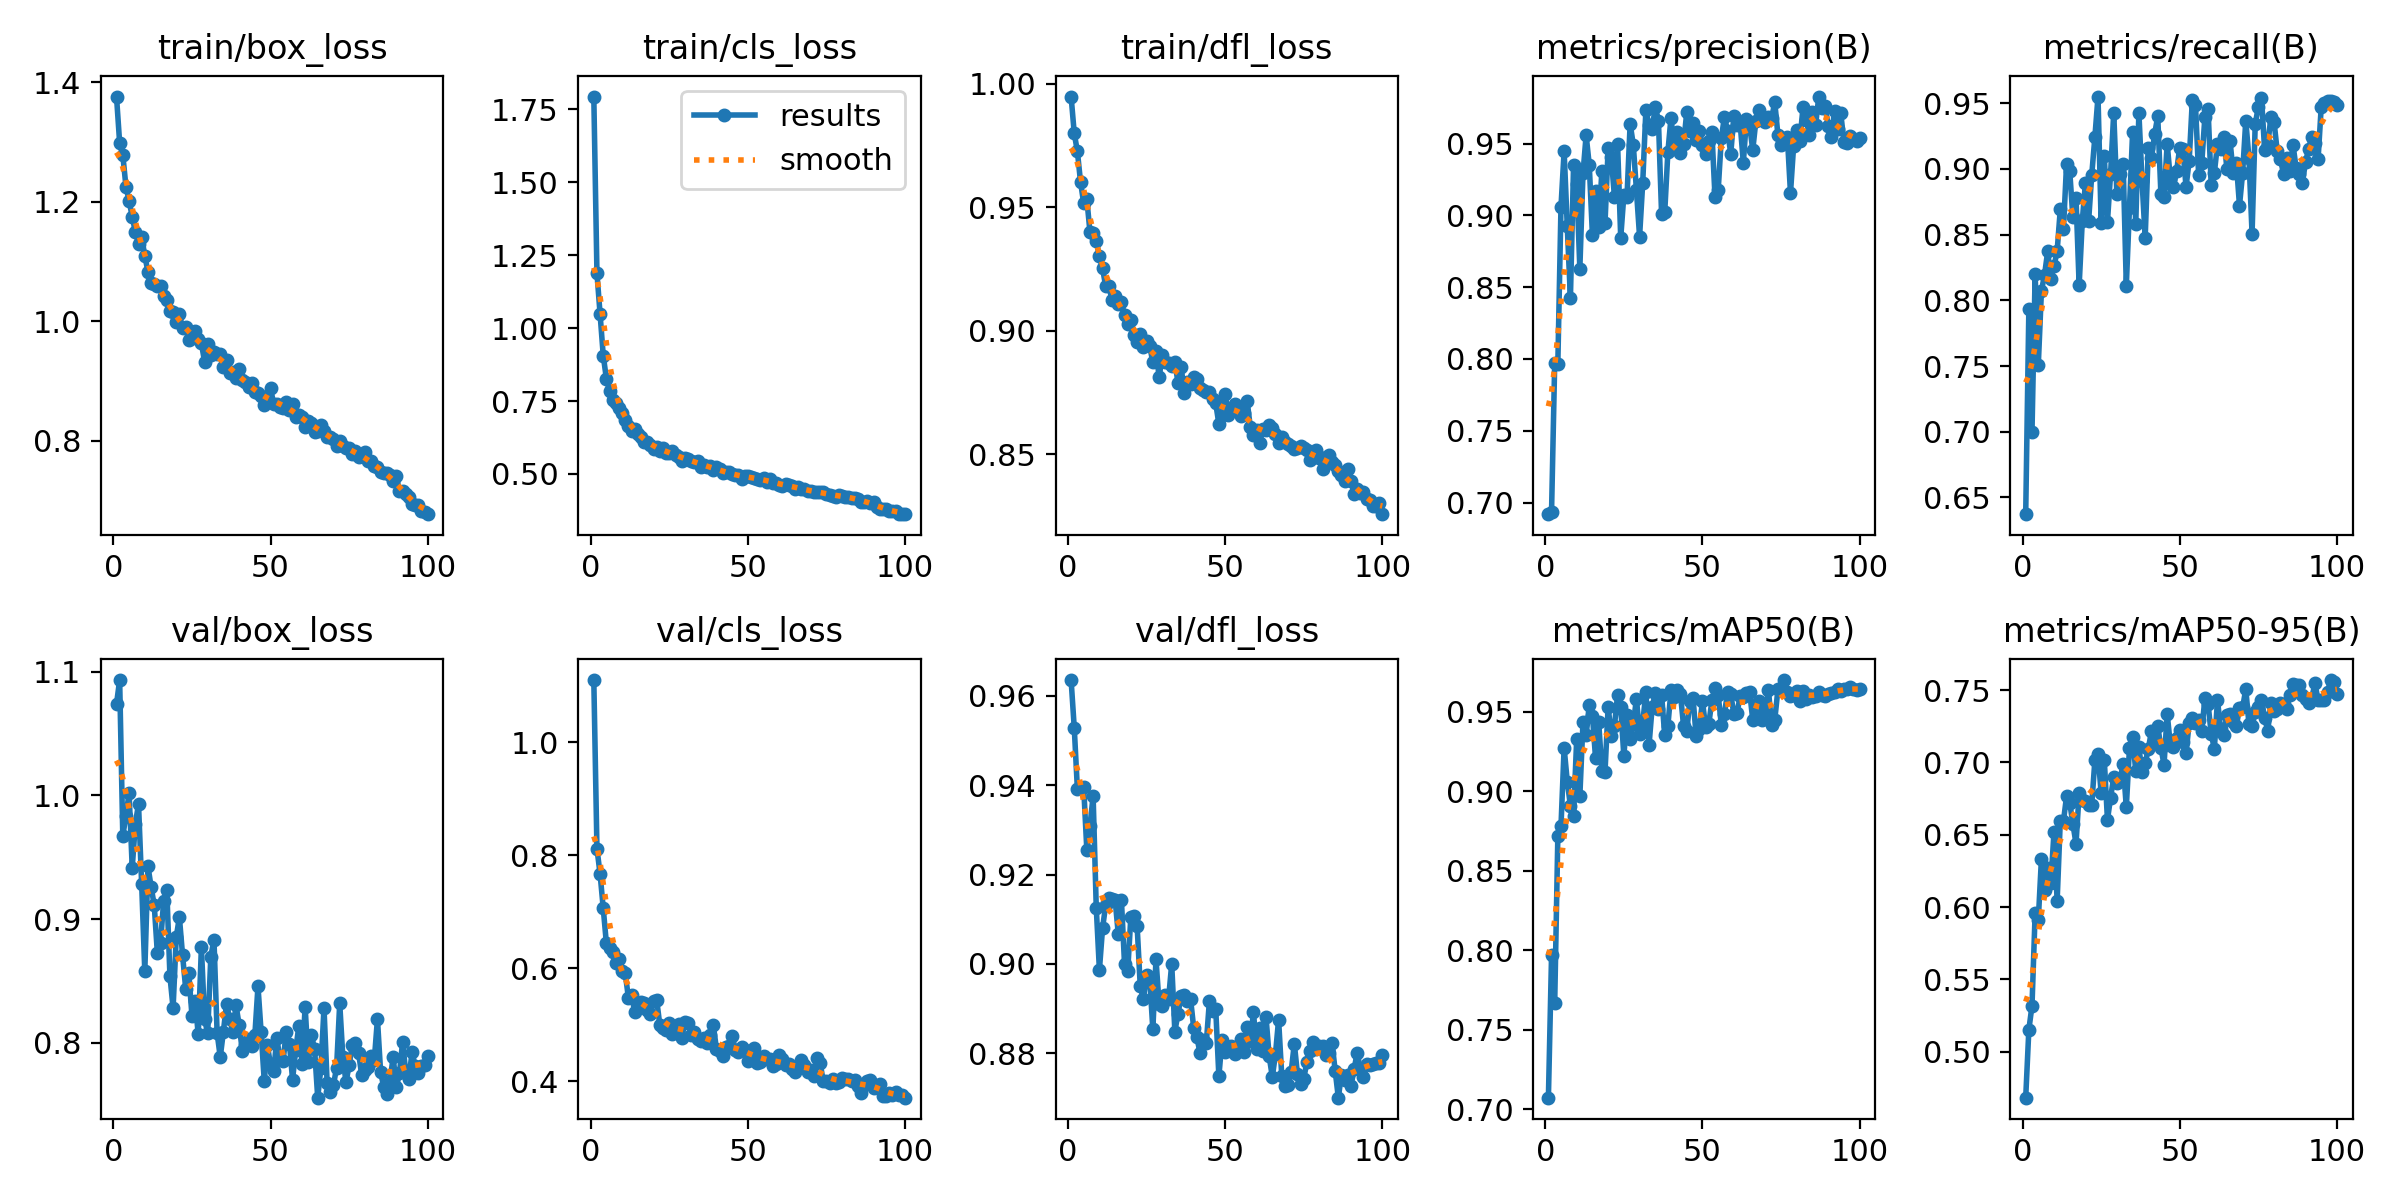

Source data for this figure (header and first rows):
epoch, time, train/box_loss, train/cls_loss, train/dfl_loss, metrics/precision(B), metrics/recall(B), metrics/mAP50(B), metrics/mAP50-95(B), val/box_loss, val/cls_loss, val/dfl_loss, lr/pg0, lr/pg1, lr/pg2
1, 35.57, 1.376, 1.794, 0.9949, 0.692, 0.6373, 0.7074, 0.4682, 1.074, 1.11, 0.9636, 0.0005541, 0.0005541, 0.0005541
2, 63.84, 1.298, 1.189, 0.98, 0.6938, 0.7931, 0.7968, 0.5152, 1.093, 0.8115, 0.9529, 0.001099, 0.001099, 0.001099
3, 90.77, 1.278, 1.047, 0.9726, 0.797, 0.7001, 0.7668, 0.5318, 0.9674, 0.7665, 0.9391, 0.001632, 0.001632, 0.001632
4, 117.8, 1.225, 0.906, 0.9603, 0.7967, 0.8198, 0.8716, 0.5957, 0.9834, 0.7059, 0.9393, 0.001617, 0.001617, 0.001617
5, 144.4, 1.202, 0.8263, 0.9517, 0.906, 0.7506, 0.8778, 0.5909, 1.002, 0.6438, 0.9396, 0.001601, 0.001601, 0.001601
6, 170.6, 1.175, 0.7853, 0.9533, 0.9446, 0.8071, 0.9272, 0.6333, 0.9416, 0.6351, 0.9256, 0.001584, 0.001584, 0.001584
7, 198, 1.149, 0.7545, 0.9401, 0.8923, 0.8196, 0.906, 0.6115, 0.9772, 0.6288, 0.9309, 0.001568, 0.001568, 0.001568
8, 228.3, 1.13, 0.743, 0.9397, 0.8423, 0.8372, 0.8909, 0.6273, 0.993, 0.6088, 0.9376, 0.001551, 0.001551, 0.001551
9, 258.9, 1.14, 0.7254, 0.9363, 0.9348, 0.8164, 0.8846, 0.6168, 0.9284, 0.6168, 0.9126, 0.001535, 0.001535, 0.001535
10, 289.4, 1.11, 0.7093, 0.9301, 0.922, 0.8259, 0.9327, 0.6519, 0.8576, 0.5957, 0.8986, 0.001518, 0.001518, 0.001518
11, 318.7, 1.083, 0.6859, 0.9253, 0.863, 0.8375, 0.8969, 0.6042, 0.9428, 0.5909, 0.908, 0.001502, 0.001502, 0.001502
12, 348.6, 1.064, 0.665, 0.9181, 0.9292, 0.8691, 0.9432, 0.6597, 0.9261, 0.5476, 0.9132, 0.001485, 0.001485, 0.001485
13, 380.2, 1.063, 0.6484, 0.9182, 0.9558, 0.854, 0.9351, 0.6592, 0.9113, 0.5531, 0.9148, 0.001469, 0.001469, 0.001469
14, 412.8, 1.059, 0.6547, 0.9125, 0.935, 0.9038, 0.9542, 0.6766, 0.8723, 0.5223, 0.9146, 0.001452, 0.001452, 0.001452
15, 444.4, 1.059, 0.6365, 0.9142, 0.8862, 0.8984, 0.9474, 0.6722, 0.8807, 0.5376, 0.9143, 0.001436, 0.001436, 0.001436
16, 475.7, 1.042, 0.6257, 0.9109, 0.9172, 0.863, 0.9207, 0.6577, 0.9147, 0.5399, 0.9067, 0.001419, 0.001419, 0.001419
17, 506.7, 1.036, 0.6101, 0.9116, 0.8922, 0.8778, 0.9433, 0.6437, 0.9233, 0.5383, 0.9143, 0.001403, 0.001403, 0.001403
18, 534.1, 1.017, 0.6091, 0.9063, 0.9306, 0.8113, 0.9127, 0.6789, 0.8536, 0.5259, 0.8999, 0.001386, 0.001386, 0.001386
19, 561.5, 1.016, 0.6003, 0.9028, 0.8944, 0.8605, 0.9119, 0.6743, 0.828, 0.5191, 0.8984, 0.00137, 0.00137, 0.00137
20, 591.5, 0.9997, 0.5859, 0.9043, 0.9467, 0.8894, 0.9531, 0.6733, 0.8854, 0.5416, 0.9105, 0.001353, 0.001353, 0.001353
21, 620.1, 1.012, 0.5907, 0.8982, 0.9404, 0.86, 0.9344, 0.6704, 0.9015, 0.5438, 0.9107, 0.001337, 0.001337, 0.001337
22, 647.2, 0.9886, 0.5779, 0.8956, 0.913, 0.8954, 0.9408, 0.6705, 0.8711, 0.4992, 0.9085, 0.00132, 0.00132, 0.00132
23, 674.8, 0.9902, 0.5902, 0.8987, 0.9499, 0.9241, 0.9604, 0.7014, 0.8438, 0.4943, 0.895, 0.001304, 0.001304, 0.001304
24, 702.6, 0.9685, 0.5712, 0.8934, 0.8844, 0.955, 0.9526, 0.7056, 0.856, 0.4914, 0.8921, 0.001287, 0.001287, 0.001287
25, 730.1, 0.9752, 0.5731, 0.8958, 0.914, 0.8586, 0.922, 0.6787, 0.8219, 0.5035, 0.8975, 0.001271, 0.001271, 0.001271
26, 758.1, 0.9843, 0.577, 0.8939, 0.913, 0.9094, 0.9476, 0.7015, 0.8339, 0.4836, 0.8968, 0.001254, 0.001254, 0.001254
27, 786, 0.9705, 0.5632, 0.8872, 0.9638, 0.8597, 0.9325, 0.6603, 0.8066, 0.4876, 0.8853, 0.001238, 0.001238, 0.001238
28, 813.5, 0.9636, 0.5594, 0.892, 0.9492, 0.8964, 0.9419, 0.6755, 0.8773, 0.5004, 0.901, 0.001221, 0.001221, 0.001221
29, 841.2, 0.9329, 0.5438, 0.8812, 0.9175, 0.9428, 0.9581, 0.69, 0.819, 0.4773, 0.8909, 0.001205, 0.001205, 0.001205
30, 870.3, 0.963, 0.5553, 0.89, 0.8853, 0.8811, 0.936, 0.6858, 0.8076, 0.5041, 0.8906, 0.001188, 0.001188, 0.001188
31, 897.7, 0.9437, 0.5528, 0.8875, 0.9227, 0.8964, 0.9428, 0.6883, 0.8696, 0.5037, 0.8931, 0.001172, 0.001172, 0.001172
32, 925.3, 0.9481, 0.5456, 0.887, 0.9731, 0.9036, 0.9619, 0.6986, 0.8834, 0.481, 0.8922, 0.001155, 0.001155, 0.001155
33, 953.1, 0.9454, 0.5405, 0.8859, 0.9629, 0.8111, 0.9287, 0.669, 0.8079, 0.4878, 0.9, 0.001139, 0.001139, 0.001139
34, 981, 0.9461, 0.5454, 0.8872, 0.9605, 0.87, 0.9528, 0.7097, 0.7883, 0.475, 0.8849, 0.001122, 0.001122, 0.001122
35, 1009, 0.9243, 0.524, 0.879, 0.9754, 0.9277, 0.9613, 0.7175, 0.809, 0.4709, 0.8889, 0.001106, 0.001106, 0.001106
36, 1037, 0.9352, 0.5319, 0.8854, 0.966, 0.8578, 0.9513, 0.6941, 0.8315, 0.4761, 0.8927, 0.001089, 0.001089, 0.001089
37, 1064, 0.9135, 0.524, 0.8748, 0.9008, 0.9428, 0.9605, 0.7106, 0.8192, 0.468, 0.893, 0.001073, 0.001073, 0.001073
38, 1092, 0.9158, 0.5257, 0.8791, 0.9022, 0.8911, 0.935, 0.6931, 0.8089, 0.482, 0.8918, 0.001056, 0.001056, 0.001056
39, 1122, 0.9061, 0.5123, 0.8783, 0.944, 0.8474, 0.9409, 0.6993, 0.8303, 0.4994, 0.8921, 0.00104, 0.00104, 0.00104
40, 1150, 0.9197, 0.5247, 0.8815, 0.9681, 0.9157, 0.9635, 0.7094, 0.8146, 0.4573, 0.8857, 0.001023, 0.001023, 0.001023
41, 1178, 0.9028, 0.5155, 0.8803, 0.9466, 0.9081, 0.9592, 0.7216, 0.7935, 0.4539, 0.8836, 0.001007, 0.001007, 0.001007
42, 1207, 0.8978, 0.5034, 0.8769, 0.9582, 0.9264, 0.9637, 0.7146, 0.7983, 0.4439, 0.8801, 0.0009904, 0.0009904, 0.0009904
43, 1236, 0.8897, 0.5052, 0.876, 0.9432, 0.9399, 0.9609, 0.7251, 0.8027, 0.4612, 0.8829, 0.0009739, 0.0009739, 0.0009739
44, 1266, 0.8966, 0.5054, 0.8751, 0.9498, 0.8811, 0.9408, 0.7102, 0.797, 0.462, 0.8822, 0.0009574, 0.0009574, 0.0009574
45, 1294, 0.8825, 0.4983, 0.8751, 0.9717, 0.8784, 0.9379, 0.6983, 0.8059, 0.4805, 0.8918, 0.0009409, 0.0009409, 0.0009409
46, 1321, 0.8809, 0.4965, 0.8723, 0.9585, 0.9192, 0.9564, 0.7337, 0.8456, 0.4557, 0.8895, 0.0009244, 0.0009244, 0.0009244
47, 1349, 0.8746, 0.496, 0.8706, 0.9645, 0.8924, 0.9587, 0.7122, 0.8084, 0.4516, 0.89, 0.0009078, 0.0009078, 0.0009078
48, 1377, 0.8609, 0.4812, 0.8623, 0.9524, 0.8863, 0.9344, 0.7108, 0.769, 0.461, 0.8748, 0.0008913, 0.0008913, 0.0008913
49, 1405, 0.8708, 0.4929, 0.8659, 0.959, 0.8984, 0.939, 0.717, 0.7979, 0.4558, 0.883, 0.0008748, 0.0008748, 0.0008748
50, 1433, 0.8881, 0.4943, 0.8742, 0.949, 0.9162, 0.9565, 0.722, 0.7817, 0.4361, 0.8803, 0.0008583, 0.0008583, 0.0008583
51, 1461, 0.8618, 0.4881, 0.866, 0.9428, 0.9153, 0.9402, 0.7142, 0.7771, 0.4518, 0.8811, 0.0008418, 0.0008418, 0.0008418
52, 1489, 0.8622, 0.486, 0.8688, 0.9516, 0.8863, 0.9419, 0.7065, 0.8036, 0.4591, 0.8816, 0.0008253, 0.0008253, 0.0008253
53, 1520, 0.856, 0.4817, 0.8702, 0.9578, 0.9063, 0.9569, 0.7273, 0.7866, 0.4317, 0.8798, 0.0008088, 0.0008088, 0.0008088
54, 1548, 0.8559, 0.478, 0.8685, 0.9125, 0.9522, 0.9649, 0.7308, 0.7855, 0.4335, 0.8809, 0.0007923, 0.0007923, 0.0007923
55, 1576, 0.8653, 0.4871, 0.8653, 0.9174, 0.9488, 0.9604, 0.7275, 0.8083, 0.4441, 0.8832, 0.0007758, 0.0007758, 0.0007758
56, 1604, 0.852, 0.471, 0.8669, 0.9537, 0.8956, 0.9418, 0.7292, 0.7993, 0.439, 0.8803, 0.0007593, 0.0007593, 0.0007593
57, 1632, 0.8625, 0.4819, 0.8716, 0.9686, 0.9044, 0.9487, 0.7219, 0.7701, 0.4386, 0.8859, 0.0007428, 0.0007428, 0.0007428
58, 1664, 0.8404, 0.4697, 0.8609, 0.9587, 0.9398, 0.9621, 0.7444, 0.7944, 0.4276, 0.8828, 0.0007263, 0.0007263, 0.0007263
59, 1696, 0.8437, 0.4686, 0.8579, 0.9429, 0.9458, 0.961, 0.7405, 0.8134, 0.4308, 0.8892, 0.0007098, 0.0007098, 0.0007098
60, 1728, 0.8399, 0.4628, 0.86, 0.9692, 0.8876, 0.9482, 0.7198, 0.7832, 0.4458, 0.8809, 0.0006933, 0.0006933, 0.0006933
... 40 more rows
